Dataset: stanford_subset (GitHub, reecert/car-recognizer). Classes: BMW 3 Series sedan 2012, chevrolet silverado 1500 hybrid crew cab 2012, Ford F-150 regular cab 2012, Ford Mustang convertible 2007, Honda Accord sedan 2012, Honda Odyssey minivan 2012, Jeep Wrangler SUV 2012, Tesla Model S sedan 2012, Toyota Camry sedan 2012, Toyota Corolla sedan 2012.

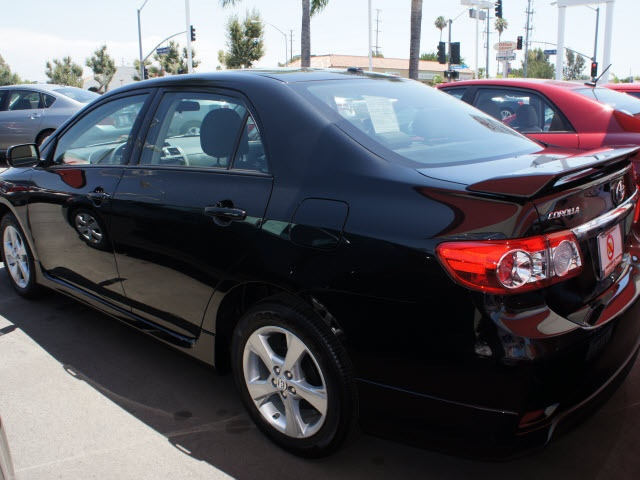
Label: Toyota Corolla sedan 2012

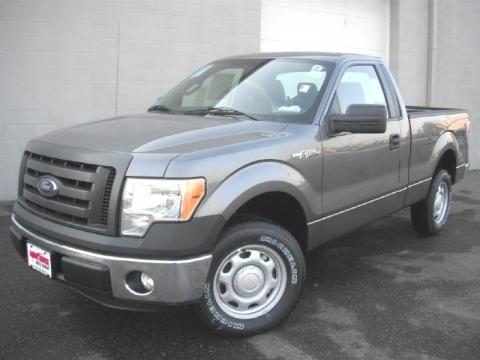
Label: Ford F-150 regular cab 2012

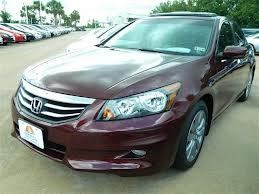
Label: Honda Accord sedan 2012

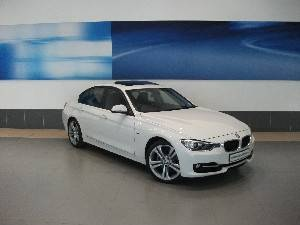
Label: BMW 3 Series sedan 2012
